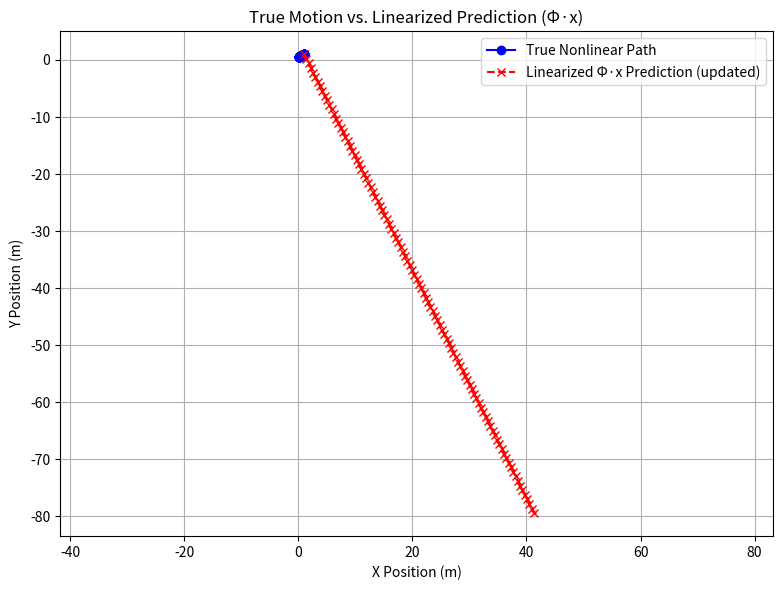

Generate this figure with matplotlib:
import numpy as np
import matplotlib.pyplot as plt

# Simulation parameters
dt = 0.01
vx = 0.0
vy = 1.0
omega = 0 # np.pi / 6  # 30°/s

x0 = np.array([1, 1, 90])
steps = 100
true_states = [x0.copy()]
linear_pred = [x0.copy()]

for _ in range(steps):
    # --- Nonlinear motion (true) ---
    x, y, theta = true_states[-1]
    x_next = x + dt * (vx * np.cos(theta) - vy * np.sin(theta))
    y_next = y + dt * (vx * np.sin(theta) + vy * np.cos(theta))
    theta_next = theta + dt * omega
    true_states.append(np.array([x_next, y_next, theta_next]))

    # --- Linearized motion (update Φ each step) ---
    x_lin, y_lin, theta_lin = linear_pred[-1]
    Phi = np.array([
        [1, 0, -dt * (vx * np.sin(theta_lin) + vy * np.cos(theta_lin))],
        [0, 1,  dt * (vx * np.cos(theta_lin) - vy * np.sin(theta_lin))],
        [0, 0, 1]
    ])
    x_pred = Phi @ linear_pred[-1]
    x_pred[2] += dt * omega  # Add omega*dt manually
    linear_pred.append(x_pred)

# Convert to arrays
true_states = np.array(true_states)
linear_pred = np.array(linear_pred)

# Plot
plt.figure(figsize=(8, 6))
plt.plot(true_states[:, 0], true_states[:, 1], 'b-o', label='True Nonlinear Path')
plt.plot(linear_pred[:, 0], linear_pred[:, 1], 'r--x', label='Linearized Φ·x Prediction (updated)')
plt.title('True Motion vs. Linearized Prediction (Φ·x)')
plt.xlabel('X Position (m)')
plt.ylabel('Y Position (m)')
plt.axis('equal')
plt.grid(True)
plt.legend()
plt.tight_layout()
plt.show()
